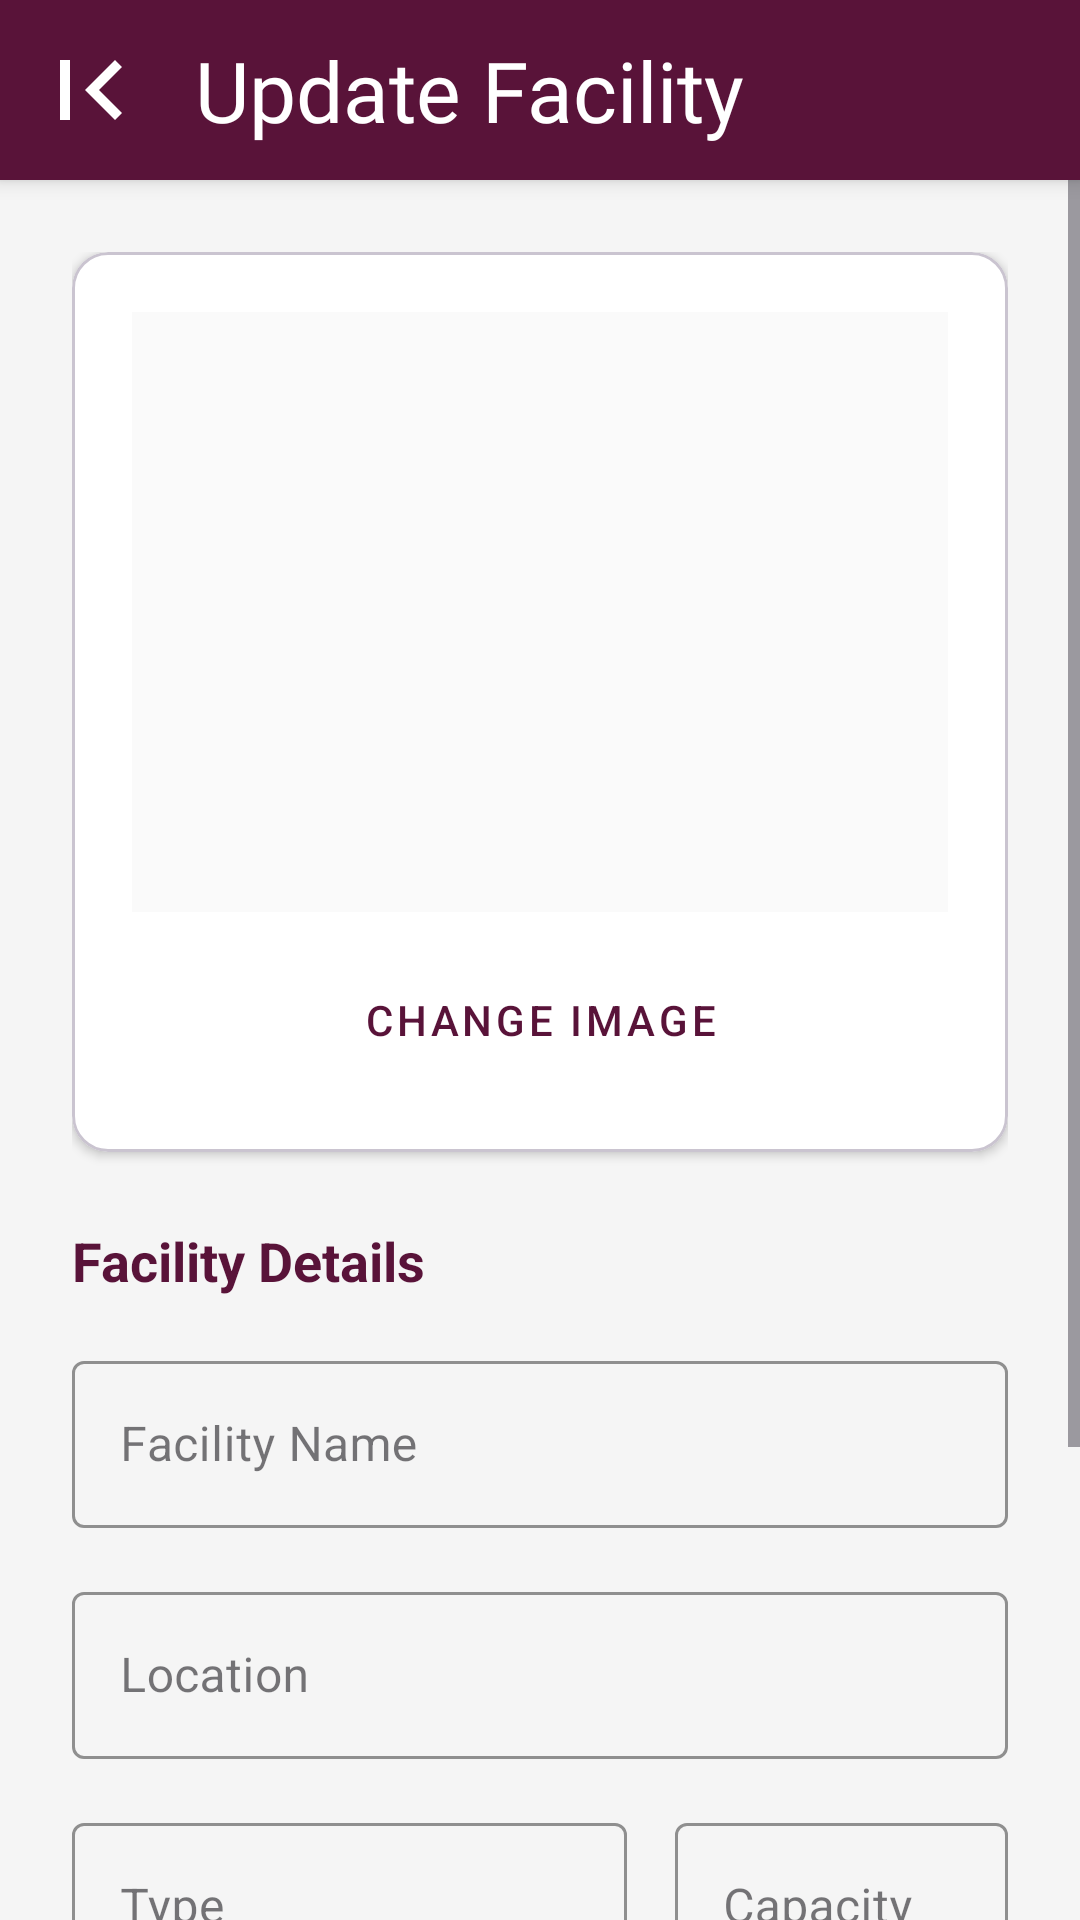

This screen was rendered from an Android layout file. Write that file and the resources it references.
<!-- AndroidManifest.xml: application theme Theme.Facility_bookuitm -->
<!-- res/layout/admin_update_facility.xml -->
<?xml version="1.0" encoding="utf-8"?>
<LinearLayout xmlns:android="http://schemas.android.com/apk/res/android"
    xmlns:app="http://schemas.android.com/apk/res-auto"
    xmlns:tools="http://schemas.android.com/tools"
    android:layout_width="match_parent"
    android:layout_height="match_parent"
    android:orientation="vertical"
    android:background="#F5F5F5"
    tools:context=".AdminUpdateFacility">

    <RelativeLayout
        android:layout_width="match_parent"
        android:layout_height="60dp"
        android:background="#591339"
        android:padding="10dp"
        android:elevation="4dp">

        <ImageView
            android:id="@+id/btnBack"
            android:layout_width="40dp"
            android:layout_height="40dp"
            android:src="@drawable/arrow_back"
            android:background="?attr/selectableItemBackgroundBorderless"
            app:tint="@android:color/white"
            android:layout_centerVertical="true"
            android:onClick="backToDashboard"/>
        <TextView
            android:layout_width="wrap_content"
            android:layout_height="wrap_content"
            android:text="Update Facility"
            android:layout_toEndOf="@id/btnBack"
            android:layout_marginStart="15dp"
            android:layout_centerVertical="true"
            android:textColor="@android:color/white"
            android:fontFamily="@font/jersey_regular"
            android:textSize="28sp" />
    </RelativeLayout>

    <ScrollView
        android:layout_width="match_parent"
        android:layout_height="match_parent"
        android:fillViewport="true">

        <LinearLayout
            android:layout_width="match_parent"
            android:layout_height="wrap_content"
            android:orientation="vertical"
            android:padding="24dp">

            <com.google.android.material.card.MaterialCardView
                android:layout_width="match_parent"
                android:layout_height="wrap_content"
                app:cardCornerRadius="12dp"
                app:cardElevation="2dp"
                app:cardBackgroundColor="@android:color/white"
                android:layout_marginBottom="24dp">

                <LinearLayout
                    android:layout_width="match_parent"
                    android:layout_height="wrap_content"
                    android:orientation="vertical"
                    android:padding="20dp"
                    android:gravity="center">

                    <ImageView
                        android:id="@+id/imagePreview"
                        android:layout_width="match_parent"
                        android:layout_height="200dp"
                        android:scaleType="centerInside"
                        android:background="#FAFAFA"
                        android:layout_marginBottom="12dp"/>
                    <Button
                        android:id="@+id/btnUploadImage"
                        style="@style/Widget.MaterialComponents.Button.OutlinedButton"
                        android:layout_width="wrap_content"
                        android:layout_height="wrap_content"
                        android:text="Change Image"
                        android:textColor="#591339"
                        app:strokeColor="#591339"/>
                </LinearLayout>
            </com.google.android.material.card.MaterialCardView>

            <TextView
                android:layout_width="wrap_content"
                android:layout_height="wrap_content"
                android:text="Facility Details"
                android:textStyle="bold"
                android:textColor="#591339"
                android:textSize="18sp"
                android:layout_marginBottom="16dp"/>

            <com.google.android.material.textfield.TextInputLayout
                style="@style/Widget.MaterialComponents.TextInputLayout.OutlinedBox"
                android:layout_width="match_parent"
                android:layout_height="wrap_content"
                android:hint="Facility Name"
                app:boxStrokeColor="#591339"
                app:hintTextColor="#591339"
                android:layout_marginBottom="16dp">

                <com.google.android.material.textfield.TextInputEditText
                    android:id="@+id/txtName"
                    android:layout_width="match_parent"
                    android:layout_height="wrap_content"
                    android:inputType="textCapWords"/>
            </com.google.android.material.textfield.TextInputLayout>

            <com.google.android.material.textfield.TextInputLayout
                style="@style/Widget.MaterialComponents.TextInputLayout.OutlinedBox"
                android:layout_width="match_parent"
                android:layout_height="wrap_content"
                android:hint="Location"
                app:boxStrokeColor="#591339"
                app:hintTextColor="#591339"
                android:layout_marginBottom="16dp">

                <com.google.android.material.textfield.TextInputEditText
                    android:id="@+id/txtLoca"
                    android:layout_width="match_parent"
                    android:layout_height="wrap_content"
                    android:inputType="textCapSentences"/>
            </com.google.android.material.textfield.TextInputLayout>

            <LinearLayout
                android:layout_width="match_parent"
                android:layout_height="wrap_content"
                android:orientation="horizontal"
                android:layout_marginBottom="16dp">

                <com.google.android.material.textfield.TextInputLayout
                    style="@style/Widget.MaterialComponents.TextInputLayout.OutlinedBox"
                    android:layout_width="0dp"
                    android:layout_height="wrap_content"
                    android:layout_weight="1"
                    android:hint="Type"
                    app:boxStrokeColor="#591339"
                    app:hintTextColor="#591339"
                    android:layout_marginEnd="8dp">

                    <com.google.android.material.textfield.TextInputEditText
                        android:id="@+id/txtType"
                        android:layout_width="match_parent"
                        android:layout_height="wrap_content"
                        android:inputType="text"/>
                </com.google.android.material.textfield.TextInputLayout>

                <com.google.android.material.textfield.TextInputLayout
                    style="@style/Widget.MaterialComponents.TextInputLayout.OutlinedBox"
                    android:layout_width="0dp"
                    android:layout_height="wrap_content"
                    android:layout_weight="0.6"
                    android:hint="Capacity"
                    app:boxStrokeColor="#591339"
                    app:hintTextColor="#591339"
                    android:layout_marginStart="8dp">

                    <com.google.android.material.textfield.TextInputEditText
                        android:id="@+id/txtCapacity"
                        android:layout_width="match_parent"
                        android:layout_height="wrap_content"
                        android:inputType="number"/>
                </com.google.android.material.textfield.TextInputLayout>
            </LinearLayout>

            <com.google.android.material.textfield.TextInputLayout
                style="@style/Widget.MaterialComponents.TextInputLayout.OutlinedBox"
                android:layout_width="match_parent"
                android:layout_height="wrap_content"
                android:hint="Current Status"
                app:boxStrokeColor="#591339"
                app:hintTextColor="#591339"
                android:layout_marginBottom="32dp">

                <com.google.android.material.textfield.TextInputEditText
                    android:id="@+id/txtStatus"
                    android:layout_width="match_parent"
                    android:layout_height="wrap_content"
                    android:inputType="textCapWords"/>
            </com.google.android.material.textfield.TextInputLayout>

            <Button
                android:id="@+id/btnSubmit"
                android:layout_width="match_parent"
                android:layout_height="60dp"
                android:text="Update Facility"
                android:textSize="18sp"
                android:textStyle="bold"
                android:backgroundTint="#591339"
                app:cornerRadius="10dp"/>


        </LinearLayout>
    </ScrollView>
</LinearLayout>
<!-- resources referenced by this layout -->
<resources>
  <!-- drawable arrow_back (drawable) -->
  <vector xmlns:android="http://schemas.android.com/apk/res/android"
      android:width="24dp"
      android:height="24dp"
      android:viewportWidth="960"
      android:viewportHeight="960">
    <path
        android:pathData="M240,720v-480h80v480h-80ZM680,720L440,480l240,-240 56,56 -184,184 184,184 -56,56Z"
        android:fillColor="#FFFFFF"/>
  </vector>
  <style name="Theme.Facility_bookuitm" parent="Base.Theme.Facility_bookuitm" />
  <style name="Base.Theme.Facility_bookuitm" parent="Theme.Material3.DayNight.NoActionBar">
          
          
      </style>
</resources>
